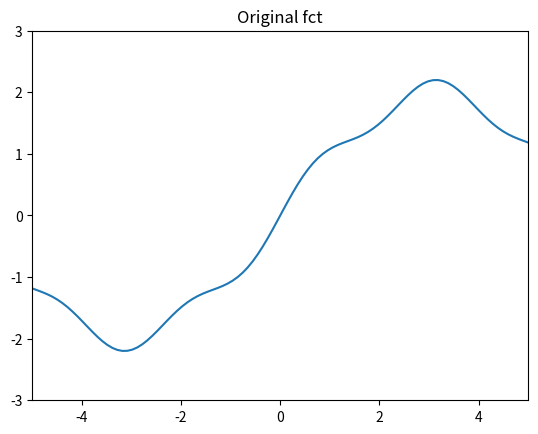
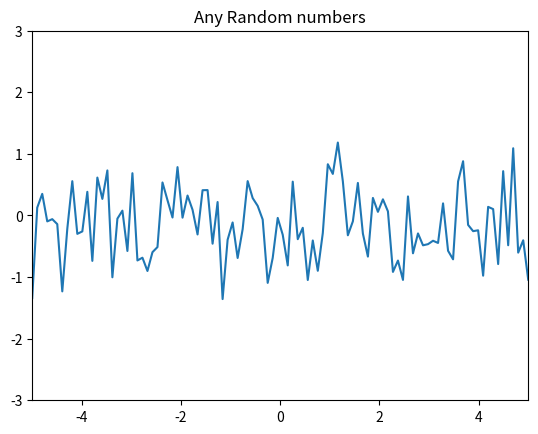
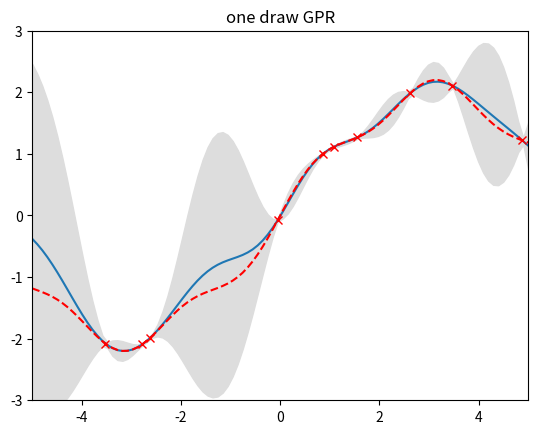

These charts were generated, in order, by the following Python code:
import numpy as np
import matplotlib.pyplot as pl


def kernel(a, b):
    dist = 0.7
    sqdist = np.sum(a ** 2, 1).reshape(-1, 1) + np.sum(b ** 2, 1) - 2 * np.dot(a, b.T)
    return np.exp(-.5 * (1 / dist) * sqdist)


realf = lambda x: 2*np.sin(0.5*x)+0.2*np.sin(2.5*x)

N = 10         # number of training points.
n = 100         # number of test points.
s = 0.00005    # noise variance.

# GPR
X_training = np.random.uniform(-5, 5, size=(N, 1))  # N random testpoints
X_test = np.linspace(-5, 5, n).reshape(-1, 1)
Y_training = realf(X_training) + s*np.random.randn(N, 1)  # without measurement noise

K = kernel(X_training, X_training)
Lk = np.linalg.cholesky(K+s*np.eye(N))

Ks = kernel(X_training, X_test)
Kss = kernel(X_test, X_test)

mu = np.dot(Ks.T, np.linalg.solve(Lk.T, np.linalg.solve(Lk, Y_training)))
v = np.linalg.solve(Lk, Ks)
E = Kss - np.dot(v.T, v)
sq = np.sqrt(np.diag(E)).reshape(-1, 1)

# plot real function
pl.figure(1)
pl.plot(X_test, realf(X_test))
pl.title('Original fct')
pl.axis([-5, 5, -3, 3])
pl.savefig('realfct.png', bbox_inches='tight')

# plot random
pl.figure(2)
pl.plot(X_test, (0.5*np.random.randn(n, 1)))
pl.title('Any Random numbers')
pl.axis([-5, 5, -3, 3])
pl.savefig('rndsmp.png', bbox_inches='tight')

# plot one draw GPR
pl.figure(3)
pl.plot(X_test, mu)
pl.plot(X_training,realf(X_training), 'rx')
pl.plot(X_test, realf(X_test), '--r')
pl.gca().fill_between(X_test.flat, (mu-3*sq).flat, (mu+3*sq).flat, color="#dddddd")
pl.title('one draw GPR')
pl.axis([-5, 5, -3, 3])
pl.savefig('gpr1.png', bbox_inches='tight')


pl.show()



